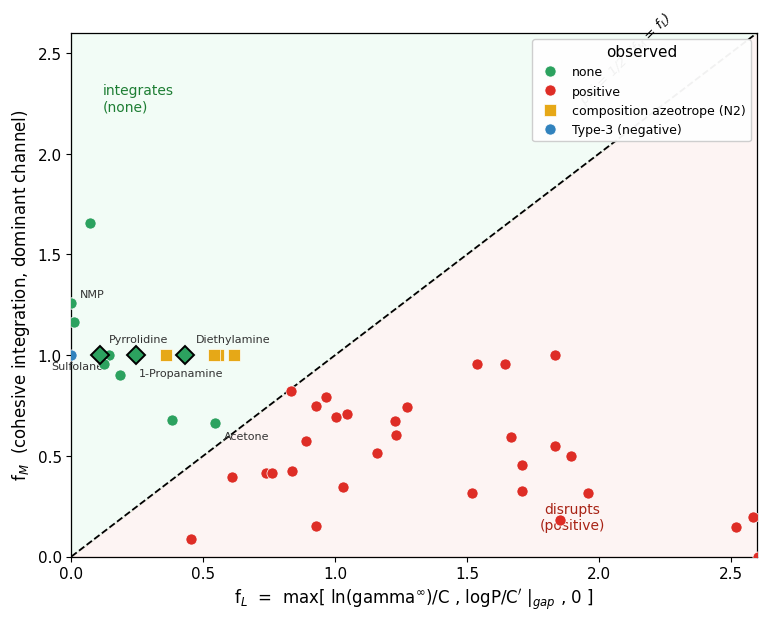

Source code (Python): (Note: this script raises an exception after producing the figure.)
#!/usr/bin/env python3
"""
GERT azeotropes - Paper 2, Part 1, Figure 3 + Level-1 recomputation (REFINED).
Classification plane (f_L, f_M): separatrix phi=1/2 is the diagonal f_M=f_L.
Above -> integrates (none); below -> disrupts (positive). Points coloured by
OBSERVED behaviour; the diagonal shows the PREDICTION.

Refined criterion (Paper 2):
  f_M^(1+2) = max(f_donor, f_acceptor)            [dominant channel; generalises
              f_donor=min(a/AW,1), f_acc=min(b/BW,1) the Paper 1 geometric mean]
  f_L = max( ln(gamma)/C , logP/C' |_gap , 0 )    [logP only if miscibility gap]
The three aqueous amines now integrate (above the line); only the Type-3
negative-deviation case (formic acid) lies off the positive/none axis.
"""
import numpy as np
import matplotlib.pyplot as plt
C, CP, AW, BW, DPW = 3.729, 0.48, 1.17, 0.47, 16.0
def fM02(b, dp):    return (b/BW)*(dp/DPW)
def fM12(a, b):     return max(min(a/AW,1), min(b/BW,1))          # dominant channel
def fLval(g, logP, gap):
    return max(np.log(g)/C, (logP/CP if gap else -9.0), 0.0)     # logP only if gap

# partially-miscible / heteroazeotrope systems (logP term applies)
GAP={"2-Pentanone","3-Pentanone","Cyclopentanone","Cyclohexanone","2-Hexanone",
"Ethyl formate","Ethyl acetate","Propyl acetate","Butyl acetate","Tetrahydropyran",
"Diethyl ether","MTBE","DiisoPr ether","Di-n-propyl ether","Di-n-butyl ether","Anisole",
"Benzonitrile","Butyronitrile","Propanal","Butanal","DCM","Chloroform","1,2-DCE",
"Triethylamine","Thiophene","MEK","1-Butanol","Butanoic acid","Pentanoic acid",
"Furfural","Nitroethane","Methyl formate"}

T02=[("Acetone",0.48,10.4,7.65,-0.24,"none"),("MEK",0.48,9.0,27.6,0.29,"positive"),
("2-Pentanone",0.50,7.5,102,0.91,"positive"),("3-Pentanone",0.45,7.6,113,0.82,"positive"),
("Cyclopentanone",0.52,11.9,16.1,0.40,"positive"),("Cyclohexanone",0.53,8.4,5.14,0.80,"positive"),
("2-Hexanone",0.49,6.1,346.9,1.38,"positive"),
("Methyl formate",0.37,8.4,15.75,0.03,"positive"),("Ethyl formate",0.36,7.2,46.65,0.23,"positive"),
("Methyl acetate",0.42,7.6,22.5,0.18,"positive"),("Ethyl acetate",0.45,5.3,75.6,0.73,"positive"),
("Propyl acetate",0.45,3.3,274.5,1.24,"positive"),("Butyl acetate",0.45,3.7,1058,1.78,"positive"),
("THF",0.55,5.7,17.0,0.46,"positive"),("Tetrahydropyran",0.54,4.5,70.5,0.82,"positive"),
("1,3-Dioxolane",0.45,6.6,9.71,-0.37,"positive"),("1,4-Dioxane",0.37,1.8,5.44,-0.27,"positive"),
("Diethyl ether",0.47,2.9,77.1,0.89,"positive"),("MTBE",0.55,4.3,113,0.94,"positive"),
("DiisoPr ether",0.49,3.4,628,1.52,"positive"),("Di-n-propyl ether",0.46,2.4,2313,1.21,"positive"),
("Di-n-butyl ether",0.46,1.6,47180,3.21,"positive"),("Anisole",0.22,4.1,4000,2.11,"positive"),
("NMP",0.77,12.3,0.37,-0.38,"none"),("DMF",0.69,13.7,0.70,-1.01,"none"),("DMAc",0.76,11.5,1.04,-0.77,"none"),
("Sulfolane",0.39,17.4,2.0,-0.77,"none"),
("Propionitrile",0.37,16.1,36.4,0.16,"positive"),("Benzonitrile",0.37,8.4,1741,1.56,"positive"),
("Butyronitrile",0.45,12.4,115.16,0.53,"positive"),
("Pyridine",0.64,8.8,31.8,0.65,"positive"),("3-MePyridine",0.68,7.8,49.1,1.20,"positive"),
("4-MePyridine",0.67,7.8,42.3,1.22,"positive"),
("Acetaldehyde",0.45,11.3,4.15,-0.34,"none"),("Furfural",0.34,14.9,97.4,0.41,"positive"),
("Propanal",0.41,11.1,24.7,0.59,"positive"),("Butanal",0.41,10.1,37.95,0.88,"positive"),
("DCM",0.00,6.3,250,1.25,"positive"),("Chloroform",0.00,3.1,835,1.97,"positive"),("1,2-DCE",0.00,10.4,641,1.48,"positive"),
("DMSO",0.76,16.4,1.3,-1.35,"none"),("Triethylamine",0.71,0.4,67.5,1.45,"positive"),
("Nitromethane",0.06,18.8,31.6,-0.33,"positive"),("Nitroethane",0.25,15.5,75.0,0.18,"positive"),
("Thiophene",0.15,2.4,1272,1.81,"positive")]
T12=[("Methanol",0.93,0.62,1.7,-0.77,"none"),("Ethanol",0.86,0.75,3.8,-0.31,"positive"),
("1-Propanol",0.84,0.90,10,0.25,"positive"),("2-Propanol",0.76,0.84,8,0.05,"positive"),
("1-Butanol",0.84,0.84,57.6,0.88,"positive"),("Allyl alcohol",0.84,0.90,7.5,0.17,"positive"),
("Acetic acid",1.12,0.45,1.58,-0.17,"none"),("Propanoic acid",1.08,0.45,309,0.33,"positive"),
("Butanoic acid",1.06,0.45,52.9,0.79,"positive"),("Pentanoic acid",1.04,0.45,127,1.39,"positive"),
("Formic acid",1.23,0.38,0.68,-0.54,"negative"),
("Pyrrolidine",0.16,0.70,1.5,0.46,"none"),("Diethylamine",0.08,0.70,5.0,0.58,"none"),
("1-Propanamine",0.10,0.61,2.5,0.48,"none")]

pts=[]
for n,b,dp,g,lp,o in T02: pts.append((n,fM02(b,dp),fLval(g,lp,n in GAP),o))
for n,a,b,g,lp,o in T12: pts.append((n,fM12(a,b),fLval(g,lp,n in GAP),o))

col={'none':'#2ca25f','positive':'#de2d26','negative':'#3182bd','n2':'#e6a817'}
N2={"Ethanol","1-Propanol","2-Propanol","Allyl alcohol"}  # integrate at existence; azeotrope is composition (Fig 2)
plt.rcParams.update({'font.size':11,'font.family':'DejaVu Sans','axes.linewidth':0.9})
fig,ax=plt.subplots(figsize=(7.8,6.4))
lim=2.6
ax.fill_between([0,lim],[0,lim],lim,color='#2ecc71',alpha=0.06)
ax.fill_between([0,lim],0,[0,lim],color='#e74c3c',alpha=0.06)
ax.plot([0,lim],[0,lim],'k--',lw=1.3,zorder=3)
ax.text(2.1,2.25,'phi = 1/2  (f$_M$ = f$_L$)',rotation=45,fontsize=9.5,style='italic',ha='center')
ax.text(0.12,2.35,'integrates\n(none)',color='#1e7e34',fontsize=10,va='top')
ax.text(1.9,0.12,'disrupts\n(positive)',color='#a82315',fontsize=10,va='bottom',ha='center')

lab_map={'none':'none','positive':'positive','negative':'Type-3 (negative)','n2':'composition azeotrope (N2)'}
seen=set()
for n,fM,fL,o in pts:
    cat = 'n2' if n in N2 else o
    lab=lab_map[cat] if cat not in seen else None; seen.add(cat)
    amine = n in ("Pyrrolidine","Diethylamine","1-Propanamine")
    mk = 'D' if amine else ('s' if cat=='n2' else 'o')
    ax.plot(fL,fM,mk,ms=9 if (amine or cat=='n2') else 8,color=col[cat],mfc=col[cat],
            mec='black' if amine else 'white',mew=1.4 if amine else 0.5,zorder=6 if amine else 5,label=lab)
for n,fM,fL,o in pts:
    off={"Pyrrolidine":(6,9),"1-Propanamine":(2,-15),"Diethylamine":(8,9),
         "Acetone":(6,-12),"Sulfolane":(-50,4),"Di-n-butyl ether":(6,4),
         "Chloroform":(6,4),"NMP":(6,4)}
    if n in off:
        ax.annotate(n,(fL,fM),textcoords='offset points',xytext=off[n],fontsize=8,color='#333')

ax.set_xlim(0,lim); ax.set_ylim(0,lim)
ax.set_xlabel('f$_L$  =  max[ ln(gamma$^\\infty$)/C , logP/C$\'$ |$_{gap}$ , 0 ]',fontsize=12)
ax.set_ylabel('f$_M$  (cohesive integration, dominant channel)',fontsize=12)
ax.legend(loc='upper right',fontsize=9.0,framealpha=0.95,title='observed')
plt.tight_layout()
plt.savefig('/mnt/user-data/outputs/fig3_classification_plane.png',dpi=300,bbox_inches='tight')
print("saved fig3_classification_plane.png")
ok=tot=0; wrong=[]
for n,fM,fL,o in pts:
    if o=='negative': continue
    pred='none' if fM>fL else 'positive'
    truth = 'none' if (o=='none' or n in N2) else 'positive'   # N2 integrate at existence
    tot+=1
    if pred==truth: ok+=1
    else: wrong.append(n)
print(f"Existence-level separation (excl. Type-3 negative; N2 scored as integrating): {ok}/{tot}.")
print("Misclassified at existence:", wrong if wrong else "NONE")
